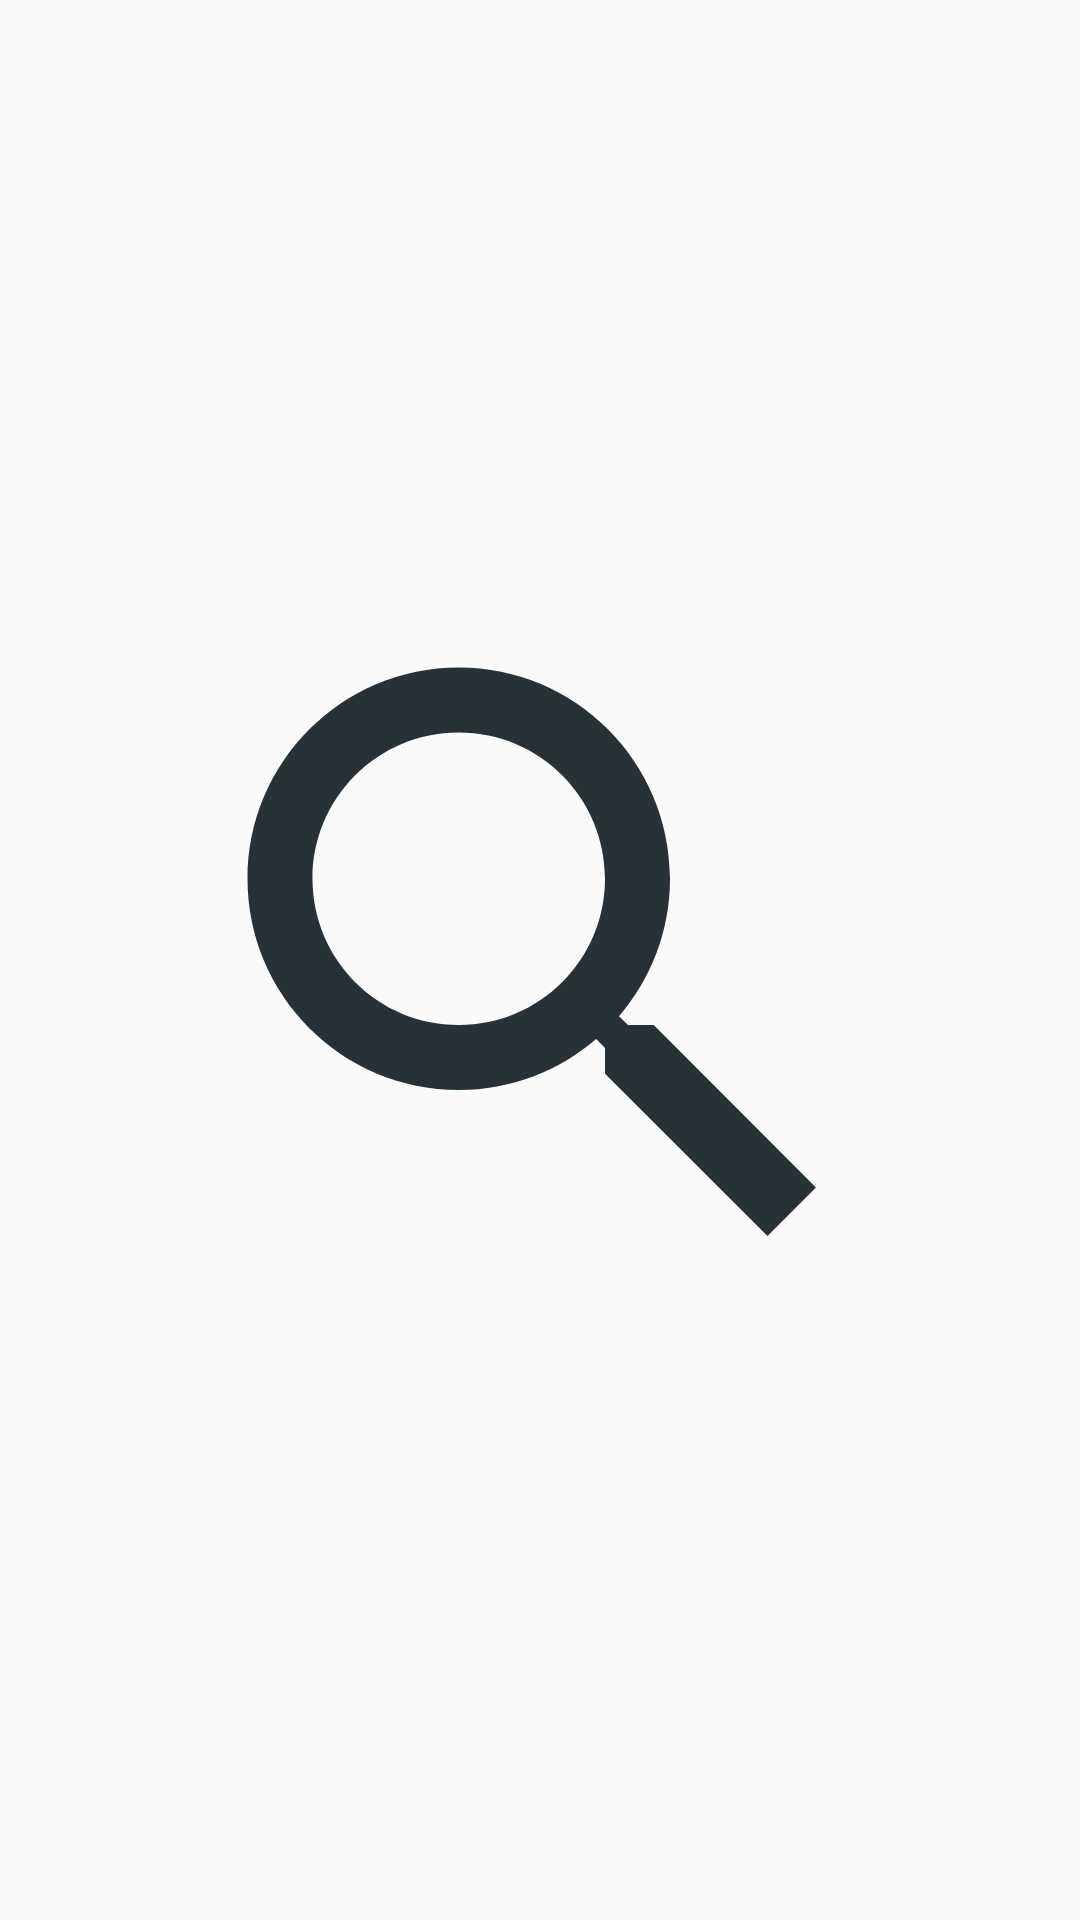

Write the Android layout XML for this screen, with the resource values it uses.
<!-- AndroidManifest.xml: activity theme Theme.AppCompat.Light.NoActionBar -->
<!-- res/layout/activity_splash.xml -->
<?xml version="1.0" encoding="utf-8"?>
<androidx.constraintlayout.widget.ConstraintLayout xmlns:android="http://schemas.android.com/apk/res/android"
    xmlns:app="http://schemas.android.com/apk/res-auto"
    xmlns:tools="http://schemas.android.com/tools"
    android:layout_width="match_parent"
    android:layout_height="match_parent"
    tools:context=".ui.splash.SplashActivity">

    <ImageView
        android:id="@+id/splash_activity_image_view_welcome"
        android:layout_width="0dp"
        android:layout_height="0dp"
        android:src="@drawable/ic_search_splash"
        android:layout_margin="50dp"
        app:layout_constraintStart_toStartOf="parent"
        app:layout_constraintEnd_toEndOf="parent"
        app:layout_constraintTop_toTopOf="parent"
        app:layout_constraintBottom_toBottomOf="parent"
        />

</androidx.constraintlayout.widget.ConstraintLayout>
<!-- resources referenced by this layout -->
<resources>
  <!-- drawable ic_search_splash (drawable) -->
  <vector xmlns:android="http://schemas.android.com/apk/res/android"
      android:width="24dp"
      android:height="24dp"
      android:tint="@color/blue_gray_900"
      android:viewportWidth="24"
      android:viewportHeight="24">
      <path
          android:fillColor="@color/blue_gray_900"
          android:pathData="M15.5,14h-0.79l-0.28,-0.27C15.41,12.59 16,11.11 16,9.5 16,5.91 13.09,3 9.5,3S3,5.91 3,9.5 5.91,16 9.5,16c1.61,0 3.09,-0.59 4.23,-1.57l0.27,0.28v0.79l5,4.99L20.49,19l-4.99,-5zM9.5,14C7.01,14 5,11.99 5,9.5S7.01,5 9.5,5 14,7.01 14,9.5 11.99,14 9.5,14z" />
  </vector>
  <color name="blue_gray_900">#263238</color>
</resources>
